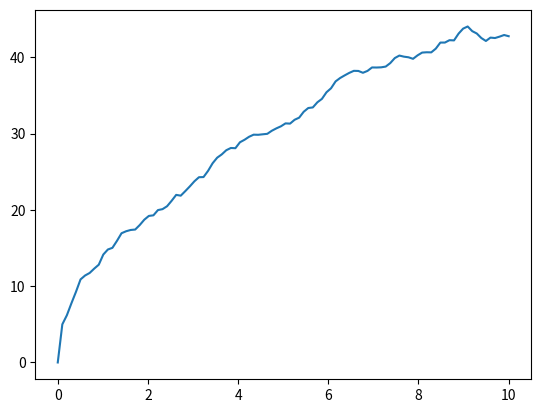

Here is the Python script that generated this plot:
# -*- coding:utf-8 -*-
import matplotlib.pyplot as plt
import numpy as np
import random
from scipy import stats


class brProcess(object):
    def __init__(self, N=int(10), t=int(10), n=int(100), v=int(1), r=int(10)):
        self.N, self.t, self.n, self.v, self.r = N, t, n, v, r
        x = 0
        y = 0
        position = [[[x], [y]]]
        disArray = []
        disArrayMean = [0]
        for i in range(n - 1):
            position[0][0].append(x)
            position[0][1].append(y)

        for i1 in range(int(N * t) - 1):
            position.append([[], []])
            for i in range(n):  # 初始化
                disArray.append([])
            for i2 in range(n):
                dx = v*random.choice((-1, 1)) * random.random()
                dy = random.choice((-1, 1)) * np.sqrt(v**2 - dx**2)
                x = position[i1][0][i2] + dx
                y = position[i1][1][i2] + dy
                d = np.sqrt(x**2+y**2)
                if d > r:
                    k = d/r
                    x /= k
                    y /= k
                position[i1 + 1][0].append(x)
                position[i1 + 1][1].append(y)

                disArray[i1].append(np.sqrt(x**2 + y**2))
            disArrayMean.append(np.mean(np.array(disArray[i1])))  # 计算平均速度
        self.position = position
        self.disArrayMean = disArrayMean
        print("initialized")

    def draw(self):
        plt.figure()
        ax = np.linspace(0, self.t, len(self.disArrayMean))
        plt.plot(ax, self.disArrayMean)
        plt.show()

    def showProcess(self):
        plt.figure()
        for i in self.position:
            x = i[0]
            y = i[1]
            plt.scatter(x, y)
            plt.pause(0.01)
            plt.clf()


def gen2d(N, t, n, dimension=(50, 50)):
    plt.ion()  # matplotlib interactivate mode
    plt.gca().set_aspect('equal', adjustable='box')
    global position
    x = dimension[0] / 2
    y = dimension[1] / 2
    position = [[[x], [y]]]
    for i in range(n - 1):
        position[0][0].append(x)
        position[0][1].append(y)

    for i1 in range(int(N * t) - 1):
        position.append([[], []])
        for i2 in range(n):
            dx = random.choice((-1, 1)) * random.random()
            dy = random.choice((-1, 1)) * (1 - dx**2)**0.5
            x = position[i1][0][i2] + dx
            if x < 0:
                x = 0
            elif x > dimension[0]:
                x = dimension[0]
            y = position[i1][1][i2] + dy
            if y < 0:
                y = 0
            elif y > dimension[0]:
                y = dimension[1]
            position[i1 + 1][0].append(x)
            position[i1 + 1][1].append(y)
        x = plt.xlim(0, dimension[0])
        y = plt.ylim(0, dimension[1])
        plt.scatter(position[i1][0], position[i1][1])
        plt.show()
        plt.pause(0.001)
        plt.clf()


def gen2dC(N, t, n, v=int(5), r=int(10)):
    plt.ion()  # matplotlib interactivate mode
    plt.rcParams['figure.figsize'] = (10.0, 10.0)  # 设置figure_size尺寸

    global position
    x = 0
    y = 0
    position = [[[x], [y]]]
    for i in range(n - 1):
        position[0][0].append(x)
        position[0][1].append(y)

    for i1 in range(int(N * t) - 1):
        position.append([[], []])
        for i2 in range(n):
            dx = v*random.choice((-1, 1)) * random.random()
            dy = random.choice((-1, 1)) * np.sqrt(v**2 - dx**2)
            x = position[i1][0][i2] + dx
            y = position[i1][1][i2] + dy
            d = np.sqrt(x**2+y**2)
            if d > r:
                k = d/r
                x /= k
                y /= k
            position[i1 + 1][0].append(x)
            position[i1 + 1][1].append(y)
        x = plt.xlim(-r, r)
        y = plt.ylim(-r, r)
        plt.scatter(position[i1][0], position[i1][1])
        plt.show()
        plt.pause(0.001)
        plt.clf()

bp1 = brProcess(10, 10, 100, 5, 1000)
#bp1.showProcess()
bp1.draw()
